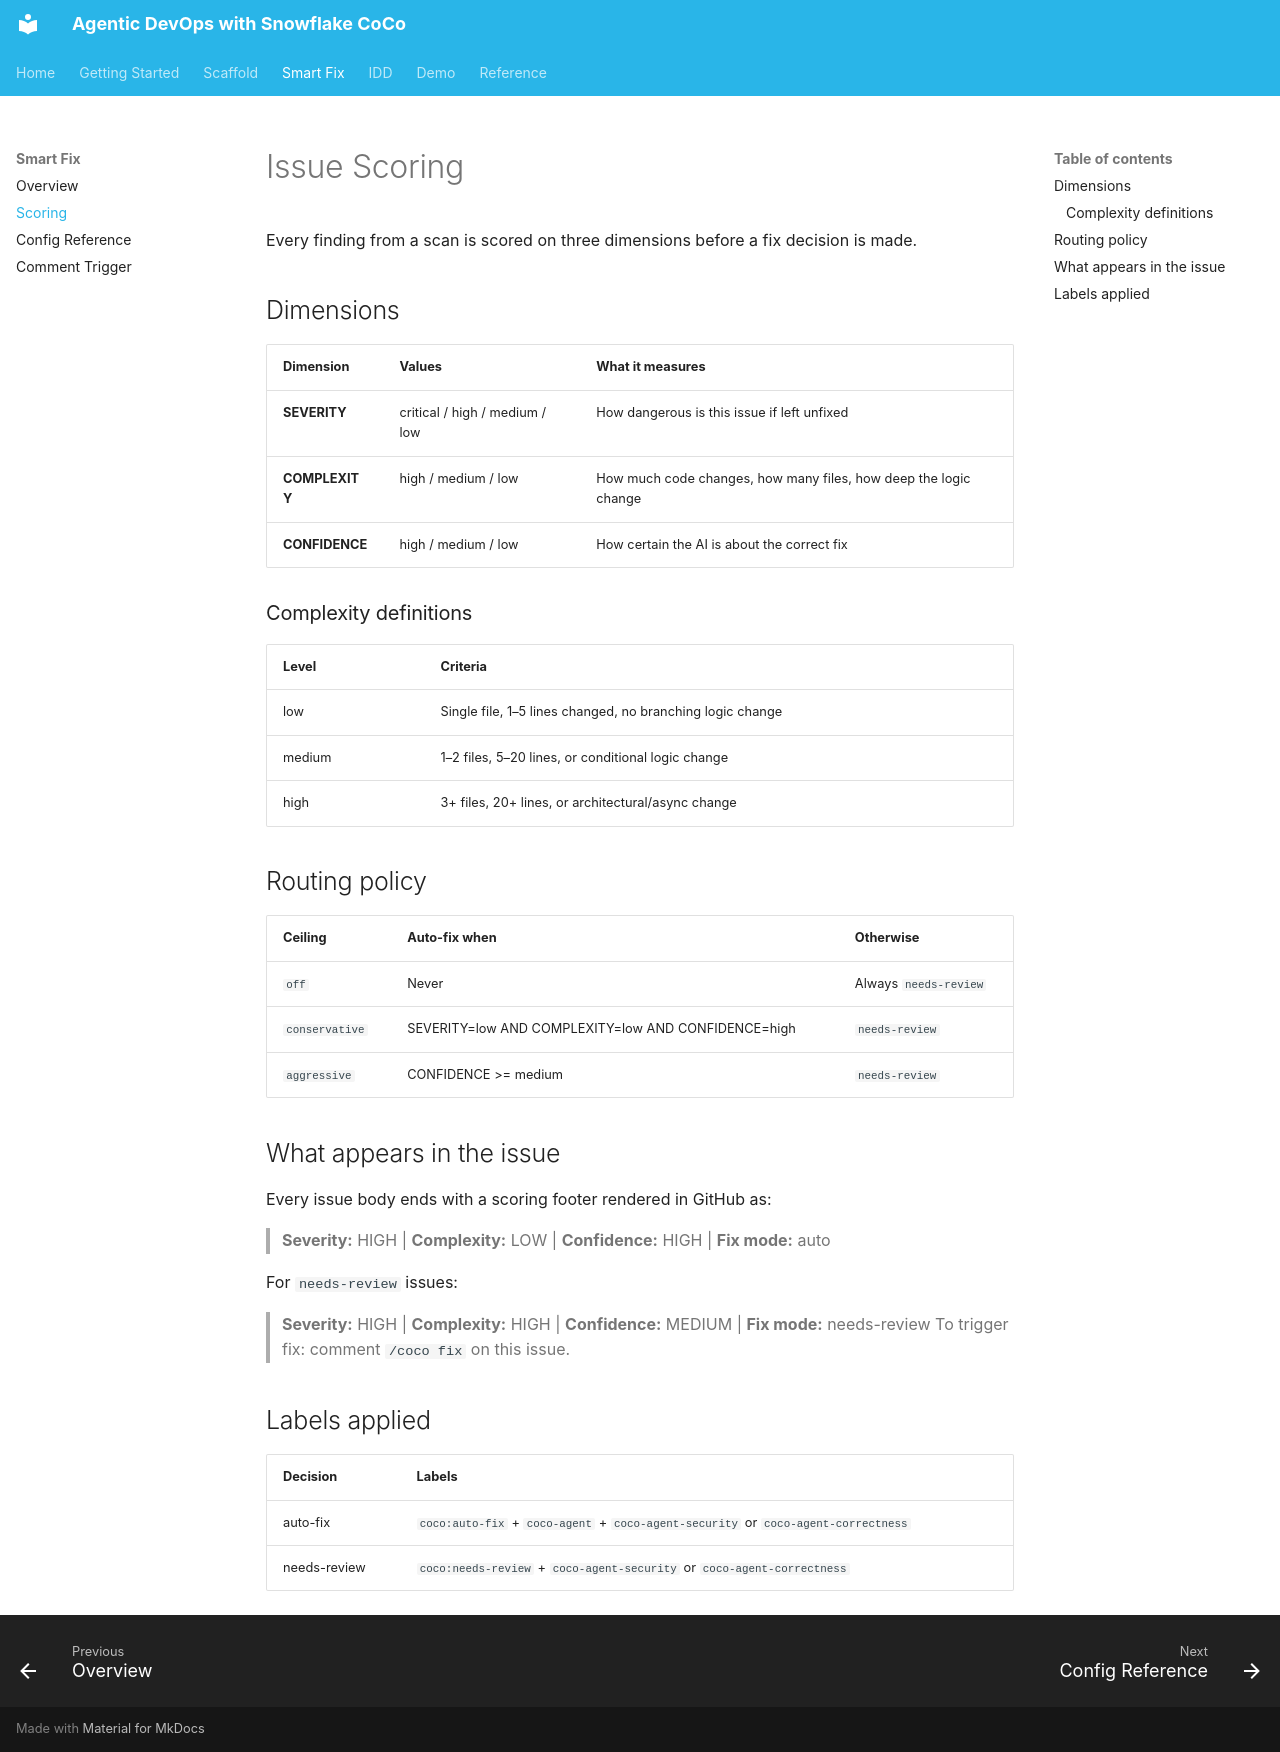

repository: Snowflake-Labs/devops-snowflake-coco-agents · page: smart-fix/scoring/index.html · generator: mkdocs

# Issue Scoring

Every finding from a scan is scored on three dimensions before a fix decision is made.

## Dimensions

| Dimension | Values | What it measures |
|-----------|--------|-----------------|
| **SEVERITY** | critical / high / medium / low | How dangerous is this issue if left unfixed |
| **COMPLEXITY** | high / medium / low | How much code changes, how many files, how deep the logic change |
| **CONFIDENCE** | high / medium / low | How certain the AI is about the correct fix |

### Complexity definitions

| Level | Criteria |
|-------|----------|
| low | Single file, 1–5 lines changed, no branching logic change |
| medium | 1–2 files, 5–20 lines, or conditional logic change |
| high | 3+ files, 20+ lines, or architectural/async change |

## Routing policy

| Ceiling | Auto-fix when | Otherwise |
|---------|--------------|-----------|
| `off` | Never | Always `needs-review` |
| `conservative` | SEVERITY=low AND COMPLEXITY=low AND CONFIDENCE=high | `needs-review` |
| `aggressive` | CONFIDENCE >= medium | `needs-review` |

## What appears in the issue

Every issue body ends with a scoring footer rendered in GitHub as:

> **Severity:** HIGH | **Complexity:** LOW | **Confidence:** HIGH | **Fix mode:** auto

For `needs-review` issues:

> **Severity:** HIGH | **Complexity:** HIGH | **Confidence:** MEDIUM | **Fix mode:** needs-review
> To trigger fix: comment `/coco fix` on this issue.

## Labels applied

| Decision | Labels |
|----------|--------|
| auto-fix | `coco:auto-fix` + `coco-agent` + `coco-agent-security` or `coco-agent-correctness` |
| needs-review | `coco:needs-review` + `coco-agent-security` or `coco-agent-correctness` |
